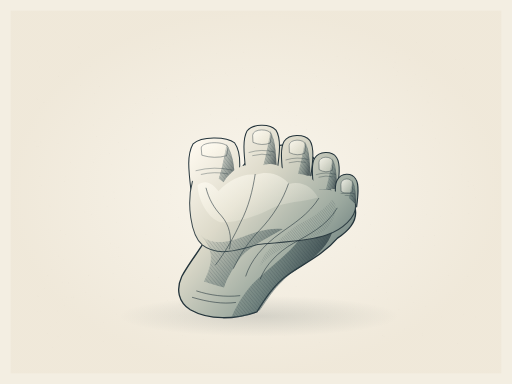
t = 0.00 s
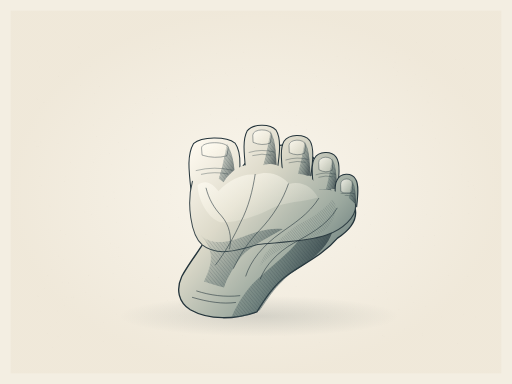
t = 0.98 s
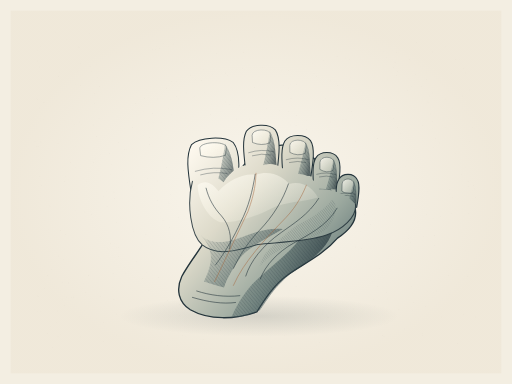
t = 2.28 s
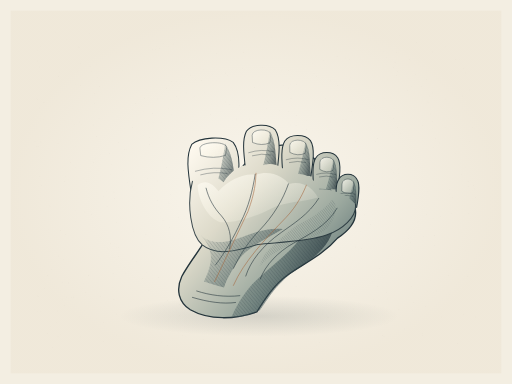
t = 3.62 s
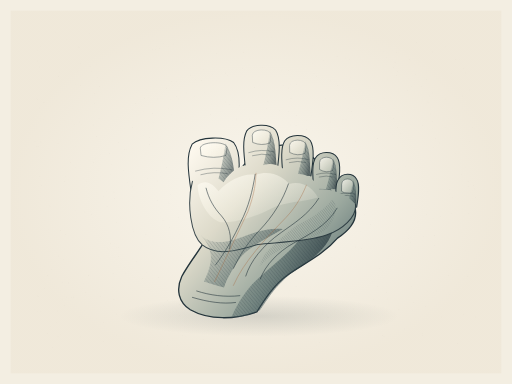
t = 4.69 s
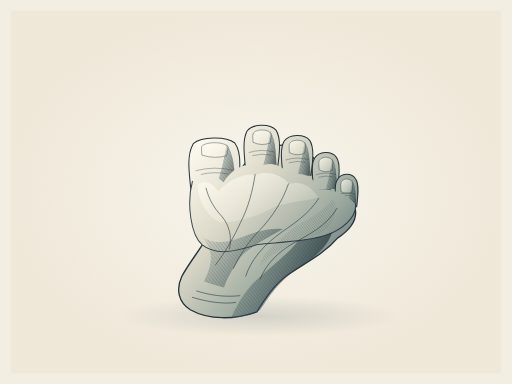
t = 5.81 s

The animated SVG that drew these frames (rendered in a browser with its animation timeline set to each time). Animation: 6 SMIL elements (animate=1,animateTransform=5); one cycle of 7.00 s, repeats indefinitely.

<svg xmlns="http://www.w3.org/2000/svg" width="1200" height="900" viewBox="0 0 1200 900" role="img" aria-labelledby="title desc">
<title id="title">Five notes of balance</title><desc id="desc">Original graphite, indigo and warm ivory anatomical drawing inspired by the form study in source photograph 105221.jpg. Native editable vector contours, tonal planes and crosshatching. Seven-second seamless anatomical study animation. An artistic study, not a clinical reference.</desc>
<defs>
<radialGradient id="paper"><stop stop-color="#fbf8f0"/><stop offset="1" stop-color="#eee6d6"/></radialGradient>
<linearGradient id="body" x1=".13" y1=".12" x2=".89" y2=".81" gradientUnits="objectBoundingBox"><stop stop-color="#fffaf0"/><stop offset=".32" stop-color="#e8dfcb"/><stop offset=".64" stop-color="#b6b8aa"/><stop offset=".87" stop-color="#697a78"/><stop offset="1" stop-color="#41545a"/></linearGradient>
<linearGradient id="body2" x1="0" y1="0" x2="1" y2="1"><stop stop-color="#ece4d2"/><stop offset=".55" stop-color="#b9b9a8"/><stop offset="1" stop-color="#506568"/></linearGradient>
<linearGradient id="shadow" x1="0" y1="0" x2="1" y2=".55"><stop stop-color="#5d716f" stop-opacity=".05"/><stop offset=".56" stop-color="#3f5659" stop-opacity=".55"/><stop offset="1" stop-color="#24343b" stop-opacity=".94"/></linearGradient>
<linearGradient id="light" x1="0" y1="0" x2="1" y2="1"><stop stop-color="#fffdf5" stop-opacity=".98"/><stop offset="1" stop-color="#fff9e8" stop-opacity=".05"/></linearGradient>
<linearGradient id="forefoot-tone" gradientUnits="userSpaceOnUse" x1="448" y1="336" x2="811" y2="655"><stop stop-color="#fffaf0"/><stop offset=".36" stop-color="#dddaca"/><stop offset=".73" stop-color="#9ca99f"/><stop offset="1" stop-color="#5b7072"/></linearGradient>
<linearGradient id="foot-tone" gradientUnits="userSpaceOnUse" x1="427" y1="400" x2="812" y2="645"><stop stop-color="#eee5d2"/><stop offset=".43" stop-color="#c7c9b9"/><stop offset="1" stop-color="#526a6b"/></linearGradient>
<radialGradient id="ground"><stop stop-color="#293b3f" stop-opacity=".15"/><stop offset="1" stop-color="#293b3f" stop-opacity="0"/></radialGradient>
</defs><rect width="1200" height="900" fill="#f3eee2"/><rect x="25" y="25" width="1150" height="850" fill="url(#paper)" opacity=".7"/><g id="paper-grain" fill="#665f50" opacity=".10"><circle cx="267" cy="702" r="0.6"/><circle cx="152" cy="716" r="0.45"/><circle cx="976" cy="610" r="0.35"/><circle cx="1015" cy="685" r="0.45"/><circle cx="855" cy="503" r="0.45"/><circle cx="375" cy="120" r="0.35"/><circle cx="926" cy="146" r="0.6"/><circle cx="671" cy="439" r="0.6"/><circle cx="965" cy="671" r="0.6"/><circle cx="829" cy="724" r="0.6"/><circle cx="149" cy="609" r="0.6"/><circle cx="516" cy="587" r="0.45"/><circle cx="209" cy="78" r="0.35"/><circle cx="819" cy="140" r="0.6"/><circle cx="540" cy="94" r="0.45"/><circle cx="800" cy="610" r="0.35"/><circle cx="124" cy="815" r="0.35"/><circle cx="526" cy="806" r="0.45"/><circle cx="545" cy="592" r="0.6"/><circle cx="697" cy="709" r="0.35"/><circle cx="659" cy="349" r="0.6"/><circle cx="496" cy="562" r="0.35"/><circle cx="516" cy="342" r="0.6"/><circle cx="178" cy="519" r="0.45"/><circle cx="294" cy="640" r="0.6"/><circle cx="85" cy="343" r="0.6"/><circle cx="569" cy="160" r="0.45"/><circle cx="346" cy="419" r="0.45"/><circle cx="140" cy="170" r="0.35"/><circle cx="211" cy="661" r="0.35"/><circle cx="1115" cy="743" r="0.35"/><circle cx="670" cy="555" r="0.35"/><circle cx="448" cy="626" r="0.45"/><circle cx="359" cy="286" r="0.35"/><circle cx="419" cy="509" r="0.6"/><circle cx="97" cy="435" r="0.45"/><circle cx="219" cy="646" r="0.35"/><circle cx="539" cy="245" r="0.45"/><circle cx="994" cy="393" r="0.35"/><circle cx="478" cy="163" r="0.45"/><circle cx="175" cy="292" r="0.35"/><circle cx="979" cy="647" r="0.6"/><circle cx="1097" cy="425" r="0.6"/><circle cx="652" cy="682" r="0.35"/><circle cx="483" cy="806" r="0.45"/><circle cx="89" cy="343" r="0.6"/><circle cx="136" cy="336" r="0.6"/><circle cx="990" cy="295" r="0.45"/><circle cx="811" cy="279" r="0.6"/><circle cx="820" cy="186" r="0.45"/><circle cx="1076" cy="140" r="0.45"/><circle cx="420" cy="739" r="0.6"/><circle cx="256" cy="360" r="0.6"/><circle cx="732" cy="107" r="0.45"/><circle cx="373" cy="114" r="0.6"/><circle cx="723" cy="536" r="0.6"/><circle cx="259" cy="570" r="0.6"/><circle cx="437" cy="218" r="0.6"/><circle cx="836" cy="762" r="0.35"/><circle cx="418" cy="232" r="0.35"/><circle cx="733" cy="148" r="0.35"/><circle cx="297" cy="350" r="0.45"/><circle cx="528" cy="171" r="0.35"/><circle cx="311" cy="438" r="0.6"/><circle cx="85" cy="230" r="0.45"/><circle cx="1058" cy="623" r="0.35"/><circle cx="223" cy="372" r="0.35"/><circle cx="885" cy="325" r="0.6"/><circle cx="198" cy="497" r="0.45"/><circle cx="628" cy="238" r="0.6"/><circle cx="141" cy="541" r="0.6"/><circle cx="496" cy="135" r="0.35"/><circle cx="589" cy="576" r="0.45"/><circle cx="1001" cy="449" r="0.35"/><circle cx="415" cy="185" r="0.35"/><circle cx="96" cy="333" r="0.6"/><circle cx="1062" cy="413" r="0.35"/><circle cx="391" cy="208" r="0.6"/><circle cx="1045" cy="108" r="0.35"/><circle cx="138" cy="600" r="0.6"/><circle cx="365" cy="116" r="0.6"/><circle cx="589" cy="672" r="0.45"/><circle cx="599" cy="631" r="0.35"/><circle cx="549" cy="571" r="0.45"/><circle cx="812" cy="477" r="0.45"/><circle cx="1087" cy="737" r="0.45"/><circle cx="208" cy="646" r="0.6"/><circle cx="1108" cy="299" r="0.45"/><circle cx="1097" cy="437" r="0.6"/><circle cx="319" cy="613" r="0.45"/><circle cx="221" cy="242" r="0.45"/><circle cx="966" cy="728" r="0.45"/><circle cx="821" cy="366" r="0.35"/><circle cx="1020" cy="324" r="0.6"/><circle cx="541" cy="515" r="0.6"/><circle cx="990" cy="786" r="0.6"/><circle cx="369" cy="369" r="0.35"/><circle cx="848" cy="582" r="0.6"/><circle cx="206" cy="302" r="0.35"/><circle cx="262" cy="385" r="0.6"/><circle cx="185" cy="110" r="0.6"/><circle cx="643" cy="312" r="0.35"/><circle cx="1100" cy="332" r="0.45"/><circle cx="790" cy="132" r="0.6"/><circle cx="393" cy="809" r="0.6"/><circle cx="249" cy="485" r="0.35"/><circle cx="725" cy="545" r="0.35"/><circle cx="785" cy="536" r="0.45"/><circle cx="597" cy="742" r="0.35"/><circle cx="1059" cy="501" r="0.45"/><circle cx="809" cy="136" r="0.6"/><circle cx="369" cy="470" r="0.6"/><circle cx="1073" cy="805" r="0.6"/><circle cx="318" cy="242" r="0.6"/><circle cx="93" cy="253" r="0.6"/><circle cx="434" cy="789" r="0.35"/><circle cx="555" cy="279" r="0.45"/><circle cx="235" cy="363" r="0.35"/><circle cx="1018" cy="576" r="0.35"/><circle cx="82" cy="726" r="0.35"/><circle cx="1034" cy="743" r="0.6"/><circle cx="745" cy="530" r="0.45"/><circle cx="402" cy="191" r="0.6"/><circle cx="343" cy="639" r="0.45"/><circle cx="1096" cy="648" r="0.6"/><circle cx="399" cy="456" r="0.45"/><circle cx="459" cy="186" r="0.35"/><circle cx="570" cy="123" r="0.6"/><circle cx="219" cy="380" r="0.6"/><circle cx="767" cy="653" r="0.35"/><circle cx="533" cy="176" r="0.45"/><circle cx="529" cy="394" r="0.45"/><circle cx="1090" cy="392" r="0.35"/><circle cx="421" cy="549" r="0.35"/><circle cx="227" cy="320" r="0.6"/><circle cx="189" cy="149" r="0.45"/><circle cx="665" cy="347" r="0.6"/><circle cx="173" cy="696" r="0.45"/><circle cx="671" cy="650" r="0.6"/><circle cx="1031" cy="335" r="0.45"/><circle cx="778" cy="603" r="0.45"/><circle cx="992" cy="554" r="0.45"/><circle cx="628" cy="498" r="0.35"/><circle cx="1003" cy="239" r="0.6"/><circle cx="562" cy="548" r="0.45"/><circle cx="729" cy="534" r="0.45"/><circle cx="454" cy="556" r="0.35"/><circle cx="104" cy="676" r="0.6"/><circle cx="709" cy="758" r="0.35"/><circle cx="735" cy="405" r="0.45"/><circle cx="842" cy="513" r="0.6"/><circle cx="103" cy="240" r="0.6"/><circle cx="852" cy="360" r="0.35"/><circle cx="998" cy="718" r="0.6"/><circle cx="932" cy="299" r="0.6"/><circle cx="1114" cy="463" r="0.45"/><circle cx="252" cy="484" r="0.35"/><circle cx="221" cy="219" r="0.45"/><circle cx="677" cy="262" r="0.45"/><circle cx="683" cy="419" r="0.6"/><circle cx="750" cy="494" r="0.6"/><circle cx="1009" cy="114" r="0.35"/><circle cx="313" cy="542" r="0.35"/><circle cx="1010" cy="658" r="0.35"/><circle cx="420" cy="714" r="0.6"/><circle cx="350" cy="323" r="0.45"/><circle cx="890" cy="630" r="0.6"/><circle cx="775" cy="286" r="0.45"/><circle cx="763" cy="231" r="0.45"/><circle cx="918" cy="397" r="0.35"/><circle cx="425" cy="644" r="0.6"/><circle cx="804" cy="280" r="0.45"/><circle cx="350" cy="338" r="0.6"/><circle cx="513" cy="444" r="0.6"/><circle cx="880" cy="331" r="0.45"/><circle cx="681" cy="728" r="0.35"/><circle cx="990" cy="781" r="0.45"/><circle cx="489" cy="541" r="0.45"/><circle cx="176" cy="393" r="0.45"/><circle cx="527" cy="368" r="0.6"/><circle cx="242" cy="800" r="0.45"/><circle cx="378" cy="803" r="0.45"/><circle cx="182" cy="168" r="0.45"/><circle cx="480" cy="404" r="0.35"/><circle cx="878" cy="718" r="0.35"/><circle cx="228" cy="182" r="0.45"/><circle cx="834" cy="331" r="0.6"/><circle cx="1100" cy="211" r="0.6"/><circle cx="89" cy="695" r="0.6"/><circle cx="92" cy="413" r="0.45"/><circle cx="269" cy="465" r="0.6"/><circle cx="875" cy="434" r="0.6"/><circle cx="617" cy="372" r="0.6"/><circle cx="250" cy="449" r="0.35"/><circle cx="1109" cy="435" r="0.6"/><circle cx="160" cy="663" r="0.6"/><circle cx="489" cy="456" r="0.45"/><circle cx="342" cy="550" r="0.6"/><circle cx="1054" cy="455" r="0.45"/><circle cx="933" cy="406" r="0.45"/><circle cx="773" cy="454" r="0.6"/><circle cx="969" cy="709" r="0.45"/><circle cx="299" cy="90" r="0.45"/><circle cx="768" cy="743" r="0.45"/><circle cx="236" cy="104" r="0.35"/><circle cx="535" cy="678" r="0.6"/><circle cx="788" cy="387" r="0.45"/><circle cx="195" cy="665" r="0.35"/><circle cx="581" cy="137" r="0.35"/><circle cx="335" cy="432" r="0.45"/><circle cx="314" cy="243" r="0.45"/><circle cx="958" cy="552" r="0.35"/><circle cx="790" cy="355" r="0.6"/><circle cx="635" cy="788" r="0.45"/><circle cx="273" cy="522" r="0.6"/><circle cx="425" cy="353" r="0.35"/><circle cx="694" cy="294" r="0.6"/><circle cx="1006" cy="225" r="0.35"/><circle cx="278" cy="602" r="0.6"/><circle cx="87" cy="731" r="0.45"/><circle cx="922" cy="159" r="0.6"/><circle cx="461" cy="282" r="0.35"/><circle cx="935" cy="725" r="0.6"/><circle cx="988" cy="202" r="0.45"/><circle cx="232" cy="278" r="0.6"/><circle cx="1014" cy="285" r="0.6"/><circle cx="142" cy="783" r="0.35"/><circle cx="531" cy="431" r="0.35"/><circle cx="957" cy="559" r="0.45"/><circle cx="593" cy="553" r="0.35"/><circle cx="926" cy="427" r="0.35"/><circle cx="476" cy="795" r="0.6"/><circle cx="299" cy="428" r="0.45"/><circle cx="528" cy="173" r="0.45"/><circle cx="1099" cy="500" r="0.6"/><circle cx="694" cy="672" r="0.6"/><circle cx="413" cy="227" r="0.45"/><circle cx="138" cy="179" r="0.6"/><circle cx="828" cy="410" r="0.6"/><circle cx="917" cy="113" r="0.35"/><circle cx="581" cy="262" r="0.35"/><circle cx="273" cy="786" r="0.45"/><circle cx="435" cy="409" r="0.35"/><circle cx="267" cy="450" r="0.6"/><circle cx="89" cy="119" r="0.35"/><circle cx="517" cy="774" r="0.45"/><circle cx="586" cy="810" r="0.35"/><circle cx="310" cy="537" r="0.35"/><circle cx="648" cy="542" r="0.45"/><circle cx="609" cy="632" r="0.45"/><circle cx="160" cy="421" r="0.45"/><circle cx="909" cy="187" r="0.35"/><circle cx="900" cy="789" r="0.6"/><circle cx="463" cy="501" r="0.45"/><circle cx="691" cy="340" r="0.45"/><circle cx="686" cy="363" r="0.35"/><circle cx="714" cy="736" r="0.45"/><circle cx="923" cy="404" r="0.45"/><circle cx="438" cy="384" r="0.6"/><circle cx="258" cy="408" r="0.35"/><circle cx="898" cy="121" r="0.45"/><circle cx="101" cy="280" r="0.35"/><circle cx="154" cy="414" r="0.45"/><circle cx="930" cy="177" r="0.45"/><circle cx="950" cy="390" r="0.35"/><circle cx="676" cy="166" r="0.6"/><circle cx="930" cy="123" r="0.35"/><circle cx="694" cy="198" r="0.45"/><circle cx="906" cy="686" r="0.6"/><circle cx="765" cy="574" r="0.45"/><circle cx="1059" cy="172" r="0.45"/><circle cx="906" cy="134" r="0.45"/><circle cx="787" cy="725" r="0.35"/><circle cx="696" cy="110" r="0.35"/><circle cx="962" cy="569" r="0.6"/><circle cx="425" cy="599" r="0.45"/><circle cx="424" cy="716" r="0.45"/><circle cx="200" cy="685" r="0.35"/><circle cx="884" cy="324" r="0.6"/><circle cx="683" cy="247" r="0.45"/><circle cx="713" cy="696" r="0.6"/><circle cx="745" cy="762" r="0.45"/><circle cx="688" cy="453" r="0.45"/><circle cx="978" cy="521" r="0.35"/><circle cx="384" cy="716" r="0.35"/><circle cx="321" cy="182" r="0.35"/><circle cx="776" cy="240" r="0.45"/><circle cx="235" cy="695" r="0.6"/><circle cx="693" cy="413" r="0.45"/><circle cx="636" cy="328" r="0.6"/><circle cx="1017" cy="511" r="0.35"/><circle cx="1018" cy="552" r="0.6"/><circle cx="668" cy="365" r="0.45"/><circle cx="722" cy="760" r="0.35"/><circle cx="659" cy="165" r="0.35"/><circle cx="507" cy="126" r="0.6"/><circle cx="1061" cy="462" r="0.45"/><circle cx="619" cy="353" r="0.45"/><circle cx="114" cy="537" r="0.35"/><circle cx="426" cy="386" r="0.35"/><circle cx="936" cy="83" r="0.45"/><circle cx="498" cy="175" r="0.45"/><circle cx="1084" cy="225" r="0.6"/><circle cx="548" cy="243" r="0.35"/><circle cx="844" cy="542" r="0.35"/><circle cx="437" cy="513" r="0.45"/><circle cx="487" cy="473" r="0.45"/><circle cx="616" cy="157" r="0.35"/><circle cx="493" cy="268" r="0.6"/><circle cx="383" cy="103" r="0.35"/><circle cx="774" cy="189" r="0.35"/><circle cx="487" cy="775" r="0.6"/><circle cx="156" cy="697" r="0.35"/><circle cx="475" cy="672" r="0.6"/><circle cx="565" cy="230" r="0.35"/><circle cx="869" cy="527" r="0.6"/><circle cx="133" cy="755" r="0.35"/><circle cx="396" cy="476" r="0.6"/><circle cx="88" cy="234" r="0.6"/><circle cx="791" cy="200" r="0.6"/><circle cx="632" cy="669" r="0.35"/><circle cx="821" cy="182" r="0.35"/><circle cx="546" cy="619" r="0.45"/><circle cx="117" cy="483" r="0.6"/><circle cx="121" cy="514" r="0.35"/><circle cx="1113" cy="443" r="0.6"/><circle cx="499" cy="482" r="0.45"/><circle cx="742" cy="180" r="0.6"/><circle cx="187" cy="741" r="0.35"/><circle cx="789" cy="495" r="0.45"/><circle cx="277" cy="334" r="0.6"/><circle cx="695" cy="270" r="0.6"/><circle cx="518" cy="124" r="0.35"/><circle cx="770" cy="370" r="0.6"/><circle cx="231" cy="766" r="0.35"/><circle cx="885" cy="672" r="0.6"/><circle cx="1044" cy="232" r="0.6"/><circle cx="844" cy="288" r="0.35"/><circle cx="1053" cy="444" r="0.45"/><circle cx="614" cy="237" r="0.35"/><circle cx="637" cy="667" r="0.35"/><circle cx="512" cy="374" r="0.45"/><circle cx="413" cy="190" r="0.35"/><circle cx="908" cy="701" r="0.6"/><circle cx="367" cy="399" r="0.35"/><circle cx="290" cy="399" r="0.45"/><circle cx="220" cy="293" r="0.6"/><circle cx="1052" cy="645" r="0.6"/><circle cx="456" cy="226" r="0.35"/><circle cx="557" cy="583" r="0.6"/><circle cx="976" cy="99" r="0.6"/><circle cx="1082" cy="409" r="0.35"/><circle cx="824" cy="261" r="0.6"/><circle cx="974" cy="117" r="0.35"/><circle cx="1024" cy="682" r="0.45"/><circle cx="848" cy="467" r="0.45"/><circle cx="691" cy="420" r="0.6"/><circle cx="655" cy="364" r="0.6"/><circle cx="278" cy="580" r="0.45"/><circle cx="349" cy="681" r="0.6"/><circle cx="545" cy="729" r="0.35"/><circle cx="680" cy="370" r="0.35"/><circle cx="310" cy="299" r="0.6"/><circle cx="129" cy="76" r="0.45"/><circle cx="572" cy="466" r="0.35"/><circle cx="82" cy="331" r="0.45"/><circle cx="807" cy="633" r="0.6"/><circle cx="612" cy="381" r="0.35"/><circle cx="965" cy="202" r="0.6"/><circle cx="948" cy="771" r="0.45"/><circle cx="778" cy="490" r="0.45"/><circle cx="111" cy="781" r="0.6"/><circle cx="649" cy="506" r="0.45"/><circle cx="645" cy="532" r="0.45"/><circle cx="694" cy="422" r="0.6"/><circle cx="1053" cy="691" r="0.35"/><circle cx="718" cy="282" r="0.35"/><circle cx="624" cy="254" r="0.45"/><circle cx="399" cy="741" r="0.35"/><circle cx="135" cy="729" r="0.45"/><circle cx="112" cy="646" r="0.6"/><circle cx="192" cy="292" r="0.35"/><circle cx="291" cy="351" r="0.35"/><circle cx="274" cy="736" r="0.6"/><circle cx="504" cy="618" r="0.6"/><circle cx="621" cy="455" r="0.35"/><circle cx="396" cy="255" r="0.45"/><circle cx="931" cy="167" r="0.6"/><circle cx="269" cy="571" r="0.35"/><circle cx="287" cy="165" r="0.35"/><circle cx="933" cy="396" r="0.6"/><circle cx="457" cy="401" r="0.45"/><circle cx="215" cy="168" r="0.35"/><circle cx="921" cy="316" r="0.45"/><circle cx="584" cy="279" r="0.45"/><circle cx="87" cy="143" r="0.6"/><circle cx="922" cy="277" r="0.6"/><circle cx="769" cy="744" r="0.6"/><circle cx="613" cy="545" r="0.45"/><circle cx="203" cy="425" r="0.45"/><circle cx="121" cy="631" r="0.45"/><circle cx="391" cy="392" r="0.6"/><circle cx="609" cy="501" r="0.45"/><circle cx="399" cy="233" r="0.45"/><circle cx="1068" cy="139" r="0.45"/><circle cx="339" cy="231" r="0.6"/><circle cx="1002" cy="683" r="0.45"/><circle cx="406" cy="730" r="0.35"/><circle cx="975" cy="339" r="0.35"/><circle cx="95" cy="108" r="0.45"/><circle cx="370" cy="232" r="0.35"/><circle cx="211" cy="156" r="0.6"/><circle cx="841" cy="484" r="0.6"/><circle cx="894" cy="190" r="0.35"/><circle cx="678" cy="680" r="0.35"/><circle cx="748" cy="802" r="0.45"/><circle cx="119" cy="765" r="0.45"/><circle cx="234" cy="202" r="0.6"/><circle cx="1014" cy="300" r="0.35"/><circle cx="393" cy="704" r="0.6"/><circle cx="93" cy="157" r="0.6"/><circle cx="809" cy="503" r="0.35"/><circle cx="641" cy="416" r="0.6"/><circle cx="722" cy="766" r="0.35"/><circle cx="1013" cy="218" r="0.35"/><circle cx="999" cy="503" r="0.6"/><circle cx="955" cy="212" r="0.6"/><circle cx="939" cy="312" r="0.45"/><circle cx="1017" cy="345" r="0.45"/><circle cx="129" cy="195" r="0.35"/><circle cx="693" cy="636" r="0.6"/><circle cx="817" cy="254" r="0.35"/><circle cx="1091" cy="171" r="0.6"/><circle cx="556" cy="408" r="0.35"/><circle cx="265" cy="641" r="0.6"/><circle cx="886" cy="376" r="0.45"/><circle cx="665" cy="200" r="0.45"/><circle cx="583" cy="457" r="0.35"/><circle cx="1092" cy="588" r="0.45"/><circle cx="490" cy="77" r="0.45"/><circle cx="826" cy="387" r="0.35"/><circle cx="719" cy="304" r="0.6"/><circle cx="147" cy="701" r="0.45"/><circle cx="828" cy="764" r="0.45"/><circle cx="177" cy="343" r="0.35"/><circle cx="482" cy="360" r="0.45"/><circle cx="810" cy="735" r="0.45"/><circle cx="658" cy="458" r="0.6"/><circle cx="750" cy="494" r="0.45"/><circle cx="152" cy="426" r="0.6"/><circle cx="720" cy="205" r="0.35"/><circle cx="146" cy="662" r="0.45"/><circle cx="429" cy="147" r="0.45"/><circle cx="682" cy="230" r="0.6"/><circle cx="186" cy="286" r="0.6"/><circle cx="472" cy="189" r="0.6"/><circle cx="597" cy="205" r="0.6"/><circle cx="818" cy="274" r="0.45"/><circle cx="132" cy="444" r="0.35"/><circle cx="649" cy="663" r="0.6"/><circle cx="897" cy="787" r="0.45"/><circle cx="637" cy="815" r="0.45"/><circle cx="730" cy="271" r="0.45"/><circle cx="411" cy="663" r="0.6"/><circle cx="636" cy="87" r="0.35"/><circle cx="188" cy="201" r="0.35"/><circle cx="402" cy="268" r="0.35"/><circle cx="681" cy="293" r="0.6"/><circle cx="655" cy="323" r="0.6"/><circle cx="366" cy="108" r="0.35"/><circle cx="136" cy="788" r="0.45"/><circle cx="924" cy="468" r="0.35"/><circle cx="959" cy="139" r="0.6"/><circle cx="214" cy="502" r="0.6"/><circle cx="243" cy="755" r="0.6"/><circle cx="735" cy="724" r="0.35"/><circle cx="322" cy="792" r="0.35"/><circle cx="95" cy="731" r="0.35"/><circle cx="348" cy="288" r="0.35"/><circle cx="475" cy="70" r="0.45"/><circle cx="190" cy="156" r="0.35"/><circle cx="606" cy="779" r="0.35"/><circle cx="745" cy="451" r="0.35"/><circle cx="243" cy="460" r="0.45"/><circle cx="705" cy="727" r="0.35"/><circle cx="156" cy="92" r="0.35"/><circle cx="379" cy="286" r="0.35"/><circle cx="1067" cy="359" r="0.45"/><circle cx="732" cy="439" r="0.45"/><circle cx="602" cy="262" r="0.45"/><circle cx="382" cy="516" r="0.6"/><circle cx="358" cy="116" r="0.45"/><circle cx="1045" cy="298" r="0.35"/><circle cx="1060" cy="254" r="0.35"/><circle cx="89" cy="692" r="0.35"/><circle cx="178" cy="493" r="0.45"/><circle cx="655" cy="259" r="0.35"/><circle cx="875" cy="702" r="0.45"/><circle cx="427" cy="786" r="0.6"/><circle cx="973" cy="174" r="0.6"/><circle cx="1009" cy="267" r="0.6"/><circle cx="525" cy="317" r="0.45"/><circle cx="372" cy="650" r="0.6"/><circle cx="1081" cy="544" r="0.45"/><circle cx="334" cy="652" r="0.45"/><circle cx="358" cy="266" r="0.6"/><circle cx="495" cy="245" r="0.35"/><circle cx="1000" cy="187" r="0.45"/><circle cx="251" cy="582" r="0.45"/><circle cx="164" cy="192" r="0.35"/><circle cx="709" cy="213" r="0.35"/><circle cx="394" cy="109" r="0.35"/><circle cx="480" cy="216" r="0.35"/><circle cx="178" cy="198" r="0.35"/><circle cx="343" cy="209" r="0.45"/><circle cx="477" cy="523" r="0.35"/><circle cx="758" cy="141" r="0.6"/><circle cx="652" cy="513" r="0.6"/><circle cx="370" cy="424" r="0.6"/><circle cx="528" cy="239" r="0.45"/><circle cx="97" cy="184" r="0.35"/><circle cx="627" cy="588" r="0.35"/><circle cx="681" cy="245" r="0.35"/><circle cx="532" cy="127" r="0.35"/><circle cx="333" cy="722" r="0.35"/><circle cx="736" cy="173" r="0.45"/><circle cx="153" cy="549" r="0.35"/><circle cx="337" cy="261" r="0.35"/><circle cx="188" cy="790" r="0.6"/><circle cx="757" cy="252" r="0.35"/><circle cx="336" cy="318" r="0.35"/><circle cx="167" cy="698" r="0.6"/><circle cx="272" cy="580" r="0.45"/><circle cx="742" cy="809" r="0.45"/><circle cx="579" cy="374" r="0.45"/><circle cx="1032" cy="507" r="0.45"/><circle cx="667" cy="786" r="0.45"/><circle cx="677" cy="206" r="0.6"/><circle cx="447" cy="176" r="0.6"/><circle cx="833" cy="579" r="0.45"/><circle cx="407" cy="103" r="0.45"/><circle cx="968" cy="107" r="0.35"/><circle cx="1019" cy="551" r="0.45"/><circle cx="562" cy="247" r="0.6"/><circle cx="807" cy="277" r="0.35"/><circle cx="397" cy="534" r="0.6"/><circle cx="1086" cy="161" r="0.45"/><circle cx="1014" cy="122" r="0.6"/><circle cx="680" cy="197" r="0.35"/><circle cx="166" cy="381" r="0.6"/></g><g id="original-anatomical-illustration"><ellipse cx="607" cy="741" rx="329" ry="48" fill="url(#ground)"/><path d="M446 726 C418 708 412 678 426 648 C450 604 479 575 494 538 C515 486 532 450 552 414 C580 368 618 342 660 340 C700 339 741 365 760 404 C789 438 814 454 830 480 C842 512 820 539 791 558 C758 597 711 618 675 644 C642 667 619 704 602 731 C551 749 490 751 446 726Z" fill="url(#forefoot-tone)" stroke="#24343b" stroke-width="3.1" opacity="1" stroke-linecap="round" stroke-linejoin="round" /><path d="M738 375 C773 418 792 474 784 521 C779 571 740 603 700 628 C652 659 631 696 609 727 C581 741 562 744 542 744 C562 701 580 675 610 648 C654 610 693 579 712 546 C739 500 748 438 738 375Z" fill="url(#shadow)" stroke="none" stroke-width="0" opacity="0.78" stroke-linecap="round" stroke-linejoin="round" /><defs><clipPath id="hatch-46"><path d="M738 375 C773 418 792 474 784 521 C779 571 740 603 700 628 C652 659 631 696 609 727 C581 741 562 744 542 744 C562 701 580 675 610 648 C654 610 693 579 712 546 C739 500 748 438 738 375Z"/></clipPath></defs><g clip-path="url(#hatch-46)" opacity="0.42" stroke="#24343b" fill="none" stroke-width=".85"><path d="M158 370 Q302.4 552.4 469.59999999999997 750"/><path d="M166 370 Q310.4 552.4 477.59999999999997 750"/><path d="M174 370 Q318.4 552.4 485.59999999999997 750"/><path d="M182 370 Q326.4 552.4 493.59999999999997 750"/><path d="M190 370 Q334.4 552.4 501.59999999999997 750"/><path d="M198 370 Q342.4 552.4 509.59999999999997 750"/><path d="M206 370 Q350.4 552.4 517.5999999999999 750"/><path d="M214 370 Q358.4 552.4 525.5999999999999 750"/><path d="M222 370 Q366.4 552.4 533.5999999999999 750"/><path d="M230 370 Q374.4 552.4 541.5999999999999 750"/><path d="M238 370 Q382.4 552.4 549.5999999999999 750"/><path d="M246 370 Q390.4 552.4 557.5999999999999 750"/><path d="M254 370 Q398.4 552.4 565.5999999999999 750"/><path d="M262 370 Q406.4 552.4 573.5999999999999 750"/><path d="M270 370 Q414.4 552.4 581.5999999999999 750"/><path d="M278 370 Q422.4 552.4 589.5999999999999 750"/><path d="M286 370 Q430.4 552.4 597.5999999999999 750"/><path d="M294 370 Q438.4 552.4 605.5999999999999 750"/><path d="M302 370 Q446.4 552.4 613.5999999999999 750"/><path d="M310 370 Q454.4 552.4 621.5999999999999 750"/><path d="M318 370 Q462.4 552.4 629.5999999999999 750"/><path d="M326 370 Q470.4 552.4 637.5999999999999 750"/><path d="M334 370 Q478.4 552.4 645.5999999999999 750"/><path d="M342 370 Q486.4 552.4 653.5999999999999 750"/><path d="M350 370 Q494.4 552.4 661.5999999999999 750"/><path d="M358 370 Q502.4 552.4 669.5999999999999 750"/><path d="M366 370 Q510.4 552.4 677.5999999999999 750"/><path d="M374 370 Q518.4 552.4 685.5999999999999 750"/><path d="M382 370 Q526.4 552.4 693.5999999999999 750"/><path d="M390 370 Q534.4 552.4 701.5999999999999 750"/><path d="M398 370 Q542.4 552.4 709.5999999999999 750"/><path d="M406 370 Q550.4 552.4 717.5999999999999 750"/><path d="M414 370 Q558.4 552.4 725.5999999999999 750"/><path d="M422 370 Q566.4 552.4 733.5999999999999 750"/><path d="M430 370 Q574.4 552.4 741.5999999999999 750"/><path d="M438 370 Q582.4 552.4 749.5999999999999 750"/><path d="M446 370 Q590.4 552.4 757.5999999999999 750"/><path d="M454 370 Q598.4 552.4 765.5999999999999 750"/><path d="M462 370 Q606.4 552.4 773.5999999999999 750"/><path d="M470 370 Q614.4 552.4 781.5999999999999 750"/><path d="M478 370 Q622.4 552.4 789.5999999999999 750"/><path d="M486 370 Q630.4 552.4 797.5999999999999 750"/><path d="M494 370 Q638.4 552.4 805.5999999999999 750"/><path d="M502 370 Q646.4 552.4 813.5999999999999 750"/><path d="M510 370 Q654.4 552.4 821.5999999999999 750"/><path d="M518 370 Q662.4 552.4 829.5999999999999 750"/><path d="M526 370 Q670.4 552.4 837.5999999999999 750"/><path d="M534 370 Q678.4 552.4 845.5999999999999 750"/><path d="M542 370 Q686.4 552.4 853.5999999999999 750"/><path d="M550 370 Q694.4 552.4 861.5999999999999 750"/><path d="M558 370 Q702.4 552.4 869.5999999999999 750"/><path d="M566 370 Q710.4 552.4 877.5999999999999 750"/><path d="M574 370 Q718.4 552.4 885.5999999999999 750"/><path d="M582 370 Q726.4 552.4 893.5999999999999 750"/><path d="M590 370 Q734.4 552.4 901.5999999999999 750"/><path d="M598 370 Q742.4 552.4 909.5999999999999 750"/><path d="M606 370 Q750.4 552.4 917.5999999999999 750"/><path d="M614 370 Q758.4 552.4 925.5999999999999 750"/><path d="M622 370 Q766.4 552.4 933.5999999999999 750"/><path d="M630 370 Q774.4 552.4 941.5999999999999 750"/><path d="M638 370 Q782.4 552.4 949.5999999999999 750"/><path d="M646 370 Q790.4 552.4 957.5999999999999 750"/><path d="M654 370 Q798.4 552.4 965.5999999999999 750"/><path d="M662 370 Q806.4 552.4 973.5999999999999 750"/><path d="M670 370 Q814.4 552.4 981.5999999999999 750"/><path d="M678 370 Q822.4 552.4 989.5999999999999 750"/><path d="M686 370 Q830.4 552.4 997.5999999999999 750"/><path d="M694 370 Q838.4 552.4 1005.5999999999999 750"/><path d="M702 370 Q846.4 552.4 1013.5999999999999 750"/><path d="M710 370 Q854.4 552.4 1021.5999999999999 750"/><path d="M718 370 Q862.4 552.4 1029.6 750"/><path d="M726 370 Q870.4 552.4 1037.6 750"/><path d="M734 370 Q878.4 552.4 1045.6 750"/><path d="M742 370 Q886.4 552.4 1053.6 750"/><path d="M750 370 Q894.4 552.4 1061.6 750"/><path d="M758 370 Q902.4 552.4 1069.6 750"/><path d="M766 370 Q910.4 552.4 1077.6 750"/><path d="M774 370 Q918.4 552.4 1085.6 750"/><path d="M782 370 Q926.4 552.4 1093.6 750"/><path d="M790 370 Q934.4 552.4 1101.6 750"/><path d="M798 370 Q942.4 552.4 1109.6 750"/><path d="M806 370 Q950.4 552.4 1117.6 750"/><path d="M814 370 Q958.4 552.4 1125.6 750"/><path d="M822 370 Q966.4 552.4 1133.6 750"/><path d="M830 370 Q974.4 552.4 1141.6 750"/><path d="M838 370 Q982.4 552.4 1149.6 750"/><path d="M846 370 Q990.4 552.4 1157.6 750"/><path d="M854 370 Q998.4 552.4 1165.6 750"/><path d="M862 370 Q1006.4 552.4 1173.6 750"/><path d="M870 370 Q1014.4 552.4 1181.6 750"/><path d="M878 370 Q1022.4 552.4 1189.6 750"/><path d="M886 370 Q1030.4 552.4 1197.6 750"/><path d="M894 370 Q1038.4 552.4 1205.6 750"/><path d="M902 370 Q1046.4 552.4 1213.6 750"/><path d="M910 370 Q1054.4 552.4 1221.6 750"/><path d="M918 370 Q1062.4 552.4 1229.6 750"/><path d="M926 370 Q1070.4 552.4 1237.6 750"/><path d="M934 370 Q1078.4 552.4 1245.6 750"/><path d="M942 370 Q1086.4 552.4 1253.6 750"/><path d="M950 370 Q1094.4 552.4 1261.6 750"/><path d="M958 370 Q1102.4 552.4 1269.6 750"/><path d="M966 370 Q1110.4 552.4 1277.6 750"/><path d="M974 370 Q1118.4 552.4 1285.6 750"/><path d="M982 370 Q1126.4 552.4 1293.6 750"/><path d="M990 370 Q1134.4 552.4 1301.6 750"/><path d="M998 370 Q1142.4 552.4 1309.6 750"/><path d="M1006 370 Q1150.4 552.4 1317.6 750"/><path d="M1014 370 Q1158.4 552.4 1325.6 750"/><path d="M1022 370 Q1166.4 552.4 1333.6 750"/><path d="M1030 370 Q1174.4 552.4 1341.6 750"/><path d="M1038 370 Q1182.4 552.4 1349.6 750"/><path d="M1046 370 Q1190.4 552.4 1357.6 750"/><path d="M1054 370 Q1198.4 552.4 1365.6 750"/><path d="M1062 370 Q1206.4 552.4 1373.6 750"/><path d="M1070 370 Q1214.4 552.4 1381.6 750"/><path d="M1078 370 Q1222.4 552.4 1389.6 750"/><path d="M1086 370 Q1230.4 552.4 1397.6 750"/><path d="M1094 370 Q1238.4 552.4 1405.6 750"/><path d="M1102 370 Q1246.4 552.4 1413.6 750"/><path d="M1110 370 Q1254.4 552.4 1421.6 750"/><path d="M1118 370 Q1262.4 552.4 1429.6 750"/><path d="M1126 370 Q1270.4 552.4 1437.6 750"/><path d="M1134 370 Q1278.4 552.4 1445.6 750"/><path d="M1142 370 Q1286.4 552.4 1453.6 750"/><path d="M1150 370 Q1294.4 552.4 1461.6 750"/><path d="M1158 370 Q1302.4 552.4 1469.6 750"/><path d="M1166 370 Q1310.4 552.4 1477.6 750"/></g><g id="great-toe"><path d="M448.12 450 C441.4 396.25 438.04 362.5 452.6 337 C471.64 320 528.76 319 550.04 335 C569.08 361.25 561.24 408.75 554.52 450Z" fill="url(#forefoot-tone)" stroke="none" stroke-width="0" opacity="1" stroke-linecap="round" stroke-linejoin="round" /><path d="M448.12 450 C441.4 396.25 438.04 362.5 452.6 337 C471.64 320 528.76 319 550.04 335 C569.08 361.25 561.24 408.75 554.52 450" fill="none" stroke="#24343b" stroke-width="2.4" opacity="1" stroke-linecap="round" stroke-linejoin="round" /><path d="M531.0 337 C553.4 372.5 547.8 413.75 554.52 450 L503 450 C519.8 400.0 525.4 368.75 531.0 337Z" fill="url(#shadow)" stroke="none" stroke-width="0" opacity="0.68" stroke-linecap="round" stroke-linejoin="round" /><defs><clipPath id="hatch-47"><path d="M531.0 337 C553.4 372.5 547.8 413.75 554.52 450 L503 450 C519.8 400.0 525.4 368.75 531.0 337Z"/></clipPath></defs><g clip-path="url(#hatch-47)" opacity="0.42" stroke="#24343b" fill="none" stroke-width=".85"><path d="M322 325 Q369.5 385.0 424.5 450"/><path d="M330 325 Q377.5 385.0 432.5 450"/><path d="M338 325 Q385.5 385.0 440.5 450"/><path d="M346 325 Q393.5 385.0 448.5 450"/><path d="M354 325 Q401.5 385.0 456.5 450"/><path d="M362 325 Q409.5 385.0 464.5 450"/><path d="M370 325 Q417.5 385.0 472.5 450"/><path d="M378 325 Q425.5 385.0 480.5 450"/><path d="M386 325 Q433.5 385.0 488.5 450"/><path d="M394 325 Q441.5 385.0 496.5 450"/><path d="M402 325 Q449.5 385.0 504.5 450"/><path d="M410 325 Q457.5 385.0 512.5 450"/><path d="M418 325 Q465.5 385.0 520.5 450"/><path d="M426 325 Q473.5 385.0 528.5 450"/><path d="M434 325 Q481.5 385.0 536.5 450"/><path d="M442 325 Q489.5 385.0 544.5 450"/><path d="M450 325 Q497.5 385.0 552.5 450"/><path d="M458 325 Q505.5 385.0 560.5 450"/><path d="M466 325 Q513.5 385.0 568.5 450"/><path d="M474 325 Q521.5 385.0 576.5 450"/><path d="M482 325 Q529.5 385.0 584.5 450"/><path d="M490 325 Q537.5 385.0 592.5 450"/><path d="M498 325 Q545.5 385.0 600.5 450"/><path d="M506 325 Q553.5 385.0 608.5 450"/><path d="M514 325 Q561.5 385.0 616.5 450"/><path d="M522 325 Q569.5 385.0 624.5 450"/><path d="M530 325 Q577.5 385.0 632.5 450"/><path d="M538 325 Q585.5 385.0 640.5 450"/><path d="M546 325 Q593.5 385.0 648.5 450"/><path d="M554 325 Q601.5 385.0 656.5 450"/><path d="M562 325 Q609.5 385.0 664.5 450"/><path d="M570 325 Q617.5 385.0 672.5 450"/><path d="M578 325 Q625.5 385.0 680.5 450"/><path d="M586 325 Q633.5 385.0 688.5 450"/><path d="M594 325 Q641.5 385.0 696.5 450"/><path d="M602 325 Q649.5 385.0 704.5 450"/><path d="M610 325 Q657.5 385.0 712.5 450"/><path d="M618 325 Q665.5 385.0 720.5 450"/><path d="M626 325 Q673.5 385.0 728.5 450"/><path d="M634 325 Q681.5 385.0 736.5 450"/><path d="M642 325 Q689.5 385.0 744.5 450"/><path d="M650 325 Q697.5 385.0 752.5 450"/><path d="M658 325 Q705.5 385.0 760.5 450"/><path d="M666 325 Q713.5 385.0 768.5 450"/><path d="M674 325 Q721.5 385.0 776.5 450"/><path d="M682 325 Q729.5 385.0 784.5 450"/></g><path d="M471.64 346 C471.64 331 531.0 330 534.36 346 L531.0 365 Q503 373 473.88 364Z" fill="url(#light)" stroke="#24343b" stroke-width="1.2" opacity="0.8" stroke-linecap="round" stroke-linejoin="round" /><path d="M459.32 400.0 Q503 388.75 544.44 398.75" fill="none" stroke="#24343b" stroke-width="1.3" opacity="0.6" stroke-linecap="round" stroke-linejoin="round" /><path d="M471.64 408.75 Q503 401.25 533.24 407.5" fill="none" stroke="#24343b" stroke-width="1.3" opacity="0.6" stroke-linecap="round" stroke-linejoin="round" /><animateTransform attributeName="transform" type="rotate" values="0 503 450;0.4 503 450;-2 503 450;-1.4 503 450;0.2 503 450;0 503 450" keyTimes="0;.14;.43;.61;.85;1" dur="7s" repeatCount="indefinite" calcMode="spline" keySplines=".42 0 .58 1;.22 .6 .35 1;.42 0 .58 1;.42 0 .58 1;.42 0 .58 1"/></g><g id="second-toe"><path d="M575.78 399 C571.1 354.28 568.76 326.2 578.9 307 C592.16 290 631.94 289 646.76 305 C660.02 325.15999999999997 654.56 364.68 649.88 399Z" fill="url(#forefoot-tone)" stroke="none" stroke-width="0" opacity="1" stroke-linecap="round" stroke-linejoin="round" /><path d="M575.78 399 C571.1 354.28 568.76 326.2 578.9 307 C592.16 290 631.94 289 646.76 305 C660.02 325.15999999999997 654.56 364.68 649.88 399" fill="none" stroke="#24343b" stroke-width="2.4" opacity="1" stroke-linecap="round" stroke-linejoin="round" /><path d="M633.5 307 C649.1 334.52 645.2 368.84000000000003 649.88 399 L614 399 C625.7 357.4 629.6 331.4 633.5 307Z" fill="url(#shadow)" stroke="none" stroke-width="0" opacity="0.68" stroke-linecap="round" stroke-linejoin="round" /><defs><clipPath id="hatch-48"><path d="M633.5 307 C649.1 334.52 645.2 368.84000000000003 649.88 399 L614 399 C625.7 357.4 629.6 331.4 633.5 307Z"/></clipPath></defs><g clip-path="url(#hatch-48)" opacity="0.42" stroke="#24343b" fill="none" stroke-width=".85"><path d="M471 295 Q510.52 344.92 556.28 399"/><path d="M479 295 Q518.52 344.92 564.28 399"/><path d="M487 295 Q526.52 344.92 572.28 399"/><path d="M495 295 Q534.52 344.92 580.28 399"/><path d="M503 295 Q542.52 344.92 588.28 399"/><path d="M511 295 Q550.52 344.92 596.28 399"/><path d="M519 295 Q558.52 344.92 604.28 399"/><path d="M527 295 Q566.52 344.92 612.28 399"/><path d="M535 295 Q574.52 344.92 620.28 399"/><path d="M543 295 Q582.52 344.92 628.28 399"/><path d="M551 295 Q590.52 344.92 636.28 399"/><path d="M559 295 Q598.52 344.92 644.28 399"/><path d="M567 295 Q606.52 344.92 652.28 399"/><path d="M575 295 Q614.52 344.92 660.28 399"/><path d="M583 295 Q622.52 344.92 668.28 399"/><path d="M591 295 Q630.52 344.92 676.28 399"/><path d="M599 295 Q638.52 344.92 684.28 399"/><path d="M607 295 Q646.52 344.92 692.28 399"/><path d="M615 295 Q654.52 344.92 700.28 399"/><path d="M623 295 Q662.52 344.92 708.28 399"/><path d="M631 295 Q670.52 344.92 716.28 399"/><path d="M639 295 Q678.52 344.92 724.28 399"/><path d="M647 295 Q686.52 344.92 732.28 399"/><path d="M655 295 Q694.52 344.92 740.28 399"/><path d="M663 295 Q702.52 344.92 748.28 399"/><path d="M671 295 Q710.52 344.92 756.28 399"/><path d="M679 295 Q718.52 344.92 764.28 399"/><path d="M687 295 Q726.52 344.92 772.28 399"/><path d="M695 295 Q734.52 344.92 780.28 399"/><path d="M703 295 Q742.52 344.92 788.28 399"/><path d="M711 295 Q750.52 344.92 796.28 399"/><path d="M719 295 Q758.52 344.92 804.28 399"/><path d="M727 295 Q766.52 344.92 812.28 399"/><path d="M735 295 Q774.52 344.92 820.28 399"/><path d="M743 295 Q782.52 344.92 828.28 399"/><path d="M751 295 Q790.52 344.92 836.28 399"/></g><path d="M592.16 316 C592.16 301 633.5 300 635.84 316 L633.5 335 Q614 343 593.72 334Z" fill="url(#light)" stroke="#24343b" stroke-width="1.2" opacity="0.8" stroke-linecap="round" stroke-linejoin="round" /><path d="M583.58 357.4 Q614 348.04 642.86 356.36" fill="none" stroke="#24343b" stroke-width="1.3" opacity="0.6" stroke-linecap="round" stroke-linejoin="round" /><path d="M592.16 364.68 Q614 358.44 635.06 363.64" fill="none" stroke="#24343b" stroke-width="1.3" opacity="0.6" stroke-linecap="round" stroke-linejoin="round" /><animateTransform attributeName="transform" type="rotate" values="0 614 399;0.2 614 399;-1 614 399;-0.7 614 399;0.1 614 399;0 614 399" keyTimes="0;.14;.43;.61;.85;1" dur="7s" repeatCount="indefinite" calcMode="spline" keySplines=".42 0 .58 1;.22 .6 .35 1;.42 0 .58 1;.42 0 .58 1;.42 0 .58 1"/></g><g id="third-toe"><path d="M663.19 412 C659.05 372.01 656.98 346.9 665.95 331 C677.68 314 712.87 313 725.98 329 C737.71 345.97 732.88 381.31 728.74 412Z" fill="url(#forefoot-tone)" stroke="none" stroke-width="0" opacity="1" stroke-linecap="round" stroke-linejoin="round" /><path d="M663.19 412 C659.05 372.01 656.98 346.9 665.95 331 C677.68 314 712.87 313 725.98 329 C737.71 345.97 732.88 381.31 728.74 412" fill="none" stroke="#24343b" stroke-width="2.4" opacity="1" stroke-linecap="round" stroke-linejoin="round" /><path d="M714.25 331 C728.05 354.34000000000003 724.6 385.03 728.74 412 L697 412 C707.35 374.8 710.8 351.55 714.25 331Z" fill="url(#shadow)" stroke="none" stroke-width="0" opacity="0.68" stroke-linecap="round" stroke-linejoin="round" /><defs><clipPath id="hatch-49"><path d="M714.25 331 C728.05 354.34000000000003 724.6 385.03 728.74 412 L697 412 C707.35 374.8 710.8 351.55 714.25 331Z"/></clipPath></defs><g clip-path="url(#hatch-49)" opacity="0.42" stroke="#24343b" fill="none" stroke-width=".85"><path d="M569 319 Q604.34 363.64 645.26 412"/><path d="M577 319 Q612.34 363.64 653.26 412"/><path d="M585 319 Q620.34 363.64 661.26 412"/><path d="M593 319 Q628.34 363.64 669.26 412"/><path d="M601 319 Q636.34 363.64 677.26 412"/><path d="M609 319 Q644.34 363.64 685.26 412"/><path d="M617 319 Q652.34 363.64 693.26 412"/><path d="M625 319 Q660.34 363.64 701.26 412"/><path d="M633 319 Q668.34 363.64 709.26 412"/><path d="M641 319 Q676.34 363.64 717.26 412"/><path d="M649 319 Q684.34 363.64 725.26 412"/><path d="M657 319 Q692.34 363.64 733.26 412"/><path d="M665 319 Q700.34 363.64 741.26 412"/><path d="M673 319 Q708.34 363.64 749.26 412"/><path d="M681 319 Q716.34 363.64 757.26 412"/><path d="M689 319 Q724.34 363.64 765.26 412"/><path d="M697 319 Q732.34 363.64 773.26 412"/><path d="M705 319 Q740.34 363.64 781.26 412"/><path d="M713 319 Q748.34 363.64 789.26 412"/><path d="M721 319 Q756.34 363.64 797.26 412"/><path d="M729 319 Q764.34 363.64 805.26 412"/><path d="M737 319 Q772.34 363.64 813.26 412"/><path d="M745 319 Q780.34 363.64 821.26 412"/><path d="M753 319 Q788.34 363.64 829.26 412"/><path d="M761 319 Q796.34 363.64 837.26 412"/><path d="M769 319 Q804.34 363.64 845.26 412"/><path d="M777 319 Q812.34 363.64 853.26 412"/><path d="M785 319 Q820.34 363.64 861.26 412"/><path d="M793 319 Q828.34 363.64 869.26 412"/><path d="M801 319 Q836.34 363.64 877.26 412"/><path d="M809 319 Q844.34 363.64 885.26 412"/><path d="M817 319 Q852.34 363.64 893.26 412"/></g><path d="M677.68 340 C677.68 325 714.25 324 716.32 340 L714.25 359 Q697 367 679.06 358Z" fill="url(#light)" stroke="#24343b" stroke-width="1.2" opacity="0.8" stroke-linecap="round" stroke-linejoin="round" /><path d="M670.09 374.8 Q697 366.43 722.53 373.87" fill="none" stroke="#24343b" stroke-width="1.3" opacity="0.6" stroke-linecap="round" stroke-linejoin="round" /><path d="M677.68 381.31 Q697 375.73 715.63 380.38" fill="none" stroke="#24343b" stroke-width="1.3" opacity="0.6" stroke-linecap="round" stroke-linejoin="round" /><animateTransform attributeName="transform" type="rotate" values="0 697 412;-0.26 697 412;1.3 697 412;0.9099999999999999 697 412;-0.13 697 412;0 697 412" keyTimes="0;.14;.43;.61;.85;1" dur="7s" repeatCount="indefinite" calcMode="spline" keySplines=".42 0 .58 1;.22 .6 .35 1;.42 0 .58 1;.42 0 .58 1;.42 0 .58 1"/></g><g id="fourth-toe"><path d="M735.09 443 C731.55 406.88 729.78 384.2 737.45 371 C747.48 354 777.57 353 788.78 369 C798.81 383.36 794.68 415.28 791.14 443Z" fill="url(#forefoot-tone)" stroke="none" stroke-width="0" opacity="1" stroke-linecap="round" stroke-linejoin="round" /><path d="M735.09 443 C731.55 406.88 729.78 384.2 737.45 371 C747.48 354 777.57 353 788.78 369 C798.81 383.36 794.68 415.28 791.14 443" fill="none" stroke="#24343b" stroke-width="2.4" opacity="1" stroke-linecap="round" stroke-linejoin="round" /><path d="M778.75 371 C790.55 390.92 787.6 418.64 791.14 443 L764 443 C772.85 409.4 775.8 388.4 778.75 371Z" fill="url(#shadow)" stroke="none" stroke-width="0" opacity="0.68" stroke-linecap="round" stroke-linejoin="round" /><defs><clipPath id="hatch-50"><path d="M778.75 371 C790.55 390.92 787.6 418.64 791.14 443 L764 443 C772.85 409.4 775.8 388.4 778.75 371Z"/></clipPath></defs><g clip-path="url(#hatch-50)" opacity="0.42" stroke="#24343b" fill="none" stroke-width=".85"><path d="M650 359 Q681.92 399.32 718.88 443"/><path d="M658 359 Q689.92 399.32 726.88 443"/><path d="M666 359 Q697.92 399.32 734.88 443"/><path d="M674 359 Q705.92 399.32 742.88 443"/><path d="M682 359 Q713.92 399.32 750.88 443"/><path d="M690 359 Q721.92 399.32 758.88 443"/><path d="M698 359 Q729.92 399.32 766.88 443"/><path d="M706 359 Q737.92 399.32 774.88 443"/><path d="M714 359 Q745.92 399.32 782.88 443"/><path d="M722 359 Q753.92 399.32 790.88 443"/><path d="M730 359 Q761.92 399.32 798.88 443"/><path d="M738 359 Q769.92 399.32 806.88 443"/><path d="M746 359 Q777.92 399.32 814.88 443"/><path d="M754 359 Q785.92 399.32 822.88 443"/><path d="M762 359 Q793.92 399.32 830.88 443"/><path d="M770 359 Q801.92 399.32 838.88 443"/><path d="M778 359 Q809.92 399.32 846.88 443"/><path d="M786 359 Q817.92 399.32 854.88 443"/><path d="M794 359 Q825.92 399.32 862.88 443"/><path d="M802 359 Q833.92 399.32 870.88 443"/><path d="M810 359 Q841.92 399.32 878.88 443"/><path d="M818 359 Q849.92 399.32 886.88 443"/><path d="M826 359 Q857.92 399.32 894.88 443"/><path d="M834 359 Q865.92 399.32 902.88 443"/><path d="M842 359 Q873.92 399.32 910.88 443"/><path d="M850 359 Q881.92 399.32 918.88 443"/><path d="M858 359 Q889.92 399.32 926.88 443"/><path d="M866 359 Q897.92 399.32 934.88 443"/><path d="M874 359 Q905.92 399.32 942.88 443"/></g><path d="M747.48 380 C747.48 365 778.75 364 780.52 380 L778.75 399 Q764 407 748.66 398Z" fill="url(#light)" stroke="#24343b" stroke-width="1.2" opacity="0.8" stroke-linecap="round" stroke-linejoin="round" /><path d="M740.99 409.4 Q764 401.84000000000003 785.83 408.56" fill="none" stroke="#24343b" stroke-width="1.3" opacity="0.6" stroke-linecap="round" stroke-linejoin="round" /><path d="M747.48 415.28 Q764 410.24 779.93 414.44" fill="none" stroke="#24343b" stroke-width="1.3" opacity="0.6" stroke-linecap="round" stroke-linejoin="round" /><animateTransform attributeName="transform" type="rotate" values="0 764 443;-0.48 764 443;2.4 764 443;1.68 764 443;-0.24 764 443;0 764 443" keyTimes="0;.14;.43;.61;.85;1" dur="7s" repeatCount="indefinite" calcMode="spline" keySplines=".42 0 .58 1;.22 .6 .35 1;.42 0 .58 1;.42 0 .58 1;.42 0 .58 1"/></g><g id="fifth-toe"><path d="M788.5 485 C785.5 452.75 784.0 432.5 790.5 422 C799.0 405 824.5 404 834.0 420 C842.5 431.75 839.0 460.25 836.0 485Z" fill="url(#forefoot-tone)" stroke="none" stroke-width="0" opacity="1" stroke-linecap="round" stroke-linejoin="round" /><path d="M788.5 485 C785.5 452.75 784.0 432.5 790.5 422 C799.0 405 824.5 404 834.0 420 C842.5 431.75 839.0 460.25 836.0 485" fill="none" stroke="#24343b" stroke-width="2.4" opacity="1" stroke-linecap="round" stroke-linejoin="round" /><path d="M825.5 422 C835.5 438.5 833.0 463.25 836.0 485 L813 485 C820.5 455.0 823.0 436.25 825.5 422Z" fill="url(#shadow)" stroke="none" stroke-width="0" opacity="0.68" stroke-linecap="round" stroke-linejoin="round" /><defs><clipPath id="hatch-51"><path d="M825.5 422 C835.5 438.5 833.0 463.25 836.0 485 L813 485 C820.5 455.0 823.0 436.25 825.5 422Z"/></clipPath></defs><g clip-path="url(#hatch-51)" opacity="0.42" stroke="#24343b" fill="none" stroke-width=".85"><path d="M713 410 Q741.5 446.0 774.5 485"/><path d="M721 410 Q749.5 446.0 782.5 485"/><path d="M729 410 Q757.5 446.0 790.5 485"/><path d="M737 410 Q765.5 446.0 798.5 485"/><path d="M745 410 Q773.5 446.0 806.5 485"/><path d="M753 410 Q781.5 446.0 814.5 485"/><path d="M761 410 Q789.5 446.0 822.5 485"/><path d="M769 410 Q797.5 446.0 830.5 485"/><path d="M777 410 Q805.5 446.0 838.5 485"/><path d="M785 410 Q813.5 446.0 846.5 485"/><path d="M793 410 Q821.5 446.0 854.5 485"/><path d="M801 410 Q829.5 446.0 862.5 485"/><path d="M809 410 Q837.5 446.0 870.5 485"/><path d="M817 410 Q845.5 446.0 878.5 485"/><path d="M825 410 Q853.5 446.0 886.5 485"/><path d="M833 410 Q861.5 446.0 894.5 485"/><path d="M841 410 Q869.5 446.0 902.5 485"/><path d="M849 410 Q877.5 446.0 910.5 485"/><path d="M857 410 Q885.5 446.0 918.5 485"/><path d="M865 410 Q893.5 446.0 926.5 485"/><path d="M873 410 Q901.5 446.0 934.5 485"/><path d="M881 410 Q909.5 446.0 942.5 485"/><path d="M889 410 Q917.5 446.0 950.5 485"/><path d="M897 410 Q925.5 446.0 958.5 485"/><path d="M905 410 Q933.5 446.0 966.5 485"/></g><path d="M799.0 431 C799.0 416 825.5 415 827.0 431 L825.5 450 Q813 458 800.0 449Z" fill="url(#light)" stroke="#24343b" stroke-width="1.2" opacity="0.8" stroke-linecap="round" stroke-linejoin="round" /><path d="M793.5 455.0 Q813 448.25 831.5 454.25" fill="none" stroke="#24343b" stroke-width="1.3" opacity="0.6" stroke-linecap="round" stroke-linejoin="round" /><path d="M799.0 460.25 Q813 455.75 826.5 459.5" fill="none" stroke="#24343b" stroke-width="1.3" opacity="0.6" stroke-linecap="round" stroke-linejoin="round" /><animateTransform attributeName="transform" type="rotate" values="0 813 485;-0.6400000000000001 813 485;3.2 813 485;2.2399999999999998 813 485;-0.32000000000000006 813 485;0 813 485" keyTimes="0;.14;.43;.61;.85;1" dur="7s" repeatCount="indefinite" calcMode="spline" keySplines=".42 0 .58 1;.22 .6 .35 1;.42 0 .58 1;.42 0 .58 1;.42 0 .58 1"/></g><path d="M451 425 C477 405 501 408 524 427 C547 391 579 379 606 392 C637 374 665 391 680 411 C712 401 736 416 749 444 C776 442 814 455 833 479 C837 509 801 539 765 551 C720 567 648 568 604 573 C551 590 506 600 474 574 C447 551 437 477 451 425Z" fill="url(#forefoot-tone)" stroke="none" stroke-width="0" opacity="1" stroke-linecap="round" stroke-linejoin="round" /><path d="M451 425 C437 477 447 551 474 574 C506 600 551 590 604 573 C648 568 720 567 765 551 C801 539 837 509 833 479" fill="none" stroke="#24343b" stroke-width="2.4" opacity="0.88" stroke-linecap="round" stroke-linejoin="round" /><path d="M463 434 C483 418 501 433 512 448 C537 422 572 405 599 410 C636 396 666 417 678 431 C710 423 734 441 745 463 C710 474 669 472 635 489 C598 508 552 523 517 521 C489 512 465 473 463 434Z" fill="url(#light)" stroke="none" stroke-width="0" opacity="0.7" stroke-linecap="round" stroke-linejoin="round" /><path d="M483 441 C489 466 502 488 519 506 C538 528 544 556 538 583" fill="none" stroke="#24343b" stroke-width="1.8" opacity="0.74" stroke-linecap="round" stroke-linejoin="round" /><path d="M598 409 C592 447 583 484 564 521 C550 552 529 590 505 621" fill="none" stroke="#24343b" stroke-width="1.8" opacity="0.74" stroke-linecap="round" stroke-linejoin="round" /><path d="M676 431 C663 469 640 507 608 540 C581 568 563 596 547 629" fill="none" stroke="#24343b" stroke-width="1.8" opacity="0.74" stroke-linecap="round" stroke-linejoin="round" /><path d="M747 465 C723 503 688 524 659 545 C615 576 587 612 576 647" fill="none" stroke="#24343b" stroke-width="1.8" opacity="0.74" stroke-linecap="round" stroke-linejoin="round" /><path d="M790 488 C766 530 721 551 688 570 C653 589 621 622 610 654" fill="none" stroke="#24343b" stroke-width="1.8" opacity="0.74" stroke-linecap="round" stroke-linejoin="round" /><path d="M461 682 C492 692 527 697 562 693" fill="none" stroke="#24343b" stroke-width="1.8" opacity="0.74" stroke-linecap="round" stroke-linejoin="round" /><path d="M451 697 C488 708 522 713 552 709" fill="none" stroke="#24343b" stroke-width="1.8" opacity="0.74" stroke-linecap="round" stroke-linejoin="round" /><path d="M470 550 C499 580 545 565 577 552 C614 538 642 534 663 537 C622 561 587 576 564 603 C550 623 532 651 525 674 C507 670 492 664 478 660 C498 618 504 587 470 550Z" fill="url(#shadow)" stroke="none" stroke-width="0" opacity="0.62" stroke-linecap="round" stroke-linejoin="round" /><defs><clipPath id="hatch-52"><path d="M470 550 C499 580 545 565 577 552 C614 538 642 534 663 537 C622 561 587 576 564 603 C550 623 532 651 525 674 C507 670 492 664 478 660 C498 618 504 587 470 550Z"/></clipPath></defs><g clip-path="url(#hatch-52)" opacity="0.42" stroke="#24343b" fill="none" stroke-width=".85"><path d="M317 530 Q374.0 602.0 440.0 680"/><path d="M325 530 Q382.0 602.0 448.0 680"/><path d="M333 530 Q390.0 602.0 456.0 680"/><path d="M341 530 Q398.0 602.0 464.0 680"/><path d="M349 530 Q406.0 602.0 472.0 680"/><path d="M357 530 Q414.0 602.0 480.0 680"/><path d="M365 530 Q422.0 602.0 488.0 680"/><path d="M373 530 Q430.0 602.0 496.0 680"/><path d="M381 530 Q438.0 602.0 504.0 680"/><path d="M389 530 Q446.0 602.0 512.0 680"/><path d="M397 530 Q454.0 602.0 520.0 680"/><path d="M405 530 Q462.0 602.0 528.0 680"/><path d="M413 530 Q470.0 602.0 536.0 680"/><path d="M421 530 Q478.0 602.0 544.0 680"/><path d="M429 530 Q486.0 602.0 552.0 680"/><path d="M437 530 Q494.0 602.0 560.0 680"/><path d="M445 530 Q502.0 602.0 568.0 680"/><path d="M453 530 Q510.0 602.0 576.0 680"/><path d="M461 530 Q518.0 602.0 584.0 680"/><path d="M469 530 Q526.0 602.0 592.0 680"/><path d="M477 530 Q534.0 602.0 600.0 680"/><path d="M485 530 Q542.0 602.0 608.0 680"/><path d="M493 530 Q550.0 602.0 616.0 680"/><path d="M501 530 Q558.0 602.0 624.0 680"/><path d="M509 530 Q566.0 602.0 632.0 680"/><path d="M517 530 Q574.0 602.0 640.0 680"/><path d="M525 530 Q582.0 602.0 648.0 680"/><path d="M533 530 Q590.0 602.0 656.0 680"/><path d="M541 530 Q598.0 602.0 664.0 680"/><path d="M549 530 Q606.0 602.0 672.0 680"/><path d="M557 530 Q614.0 602.0 680.0 680"/><path d="M565 530 Q622.0 602.0 688.0 680"/><path d="M573 530 Q630.0 602.0 696.0 680"/><path d="M581 530 Q638.0 602.0 704.0 680"/><path d="M589 530 Q646.0 602.0 712.0 680"/><path d="M597 530 Q654.0 602.0 720.0 680"/><path d="M605 530 Q662.0 602.0 728.0 680"/><path d="M613 530 Q670.0 602.0 736.0 680"/><path d="M621 530 Q678.0 602.0 744.0 680"/><path d="M629 530 Q686.0 602.0 752.0 680"/><path d="M637 530 Q694.0 602.0 760.0 680"/><path d="M645 530 Q702.0 602.0 768.0 680"/><path d="M653 530 Q710.0 602.0 776.0 680"/><path d="M661 530 Q718.0 602.0 784.0 680"/><path d="M669 530 Q726.0 602.0 792.0 680"/><path d="M677 530 Q734.0 602.0 800.0 680"/><path d="M685 530 Q742.0 602.0 808.0 680"/><path d="M693 530 Q750.0 602.0 816.0 680"/><path d="M701 530 Q758.0 602.0 824.0 680"/><path d="M709 530 Q766.0 602.0 832.0 680"/><path d="M717 530 Q774.0 602.0 840.0 680"/><path d="M725 530 Q782.0 602.0 848.0 680"/><path d="M733 530 Q790.0 602.0 856.0 680"/><path d="M741 530 Q798.0 602.0 864.0 680"/><path d="M749 530 Q806.0 602.0 872.0 680"/><path d="M757 530 Q814.0 602.0 880.0 680"/><path d="M765 530 Q822.0 602.0 888.0 680"/><path d="M773 530 Q830.0 602.0 896.0 680"/><path d="M781 530 Q838.0 602.0 904.0 680"/><path d="M789 530 Q846.0 602.0 912.0 680"/><path d="M797 530 Q854.0 602.0 920.0 680"/><path d="M805 530 Q862.0 602.0 928.0 680"/><path d="M813 530 Q870.0 602.0 936.0 680"/></g><defs><clipPath id="hatch-53"><path d="M697 527 C735 511 768 483 779 467 C797 484 782 524 761 540 C731 562 696 567 664 581 C639 594 621 609 607 627 L619 598 C640 573 670 548 697 527Z"/></clipPath></defs><g clip-path="url(#hatch-53)" opacity="0.42" stroke="#24343b" fill="none" stroke-width=".85"><path d="M432 465 Q496.6 546.6 571.4 635"/><path d="M438 465 Q502.6 546.6 577.4 635"/><path d="M444 465 Q508.6 546.6 583.4 635"/><path d="M450 465 Q514.6 546.6 589.4 635"/><path d="M456 465 Q520.6 546.6 595.4 635"/><path d="M462 465 Q526.6 546.6 601.4 635"/><path d="M468 465 Q532.6 546.6 607.4 635"/><path d="M474 465 Q538.6 546.6 613.4 635"/><path d="M480 465 Q544.6 546.6 619.4 635"/><path d="M486 465 Q550.6 546.6 625.4 635"/><path d="M492 465 Q556.6 546.6 631.4 635"/><path d="M498 465 Q562.6 546.6 637.4 635"/><path d="M504 465 Q568.6 546.6 643.4 635"/><path d="M510 465 Q574.6 546.6 649.4 635"/><path d="M516 465 Q580.6 546.6 655.4 635"/><path d="M522 465 Q586.6 546.6 661.4 635"/><path d="M528 465 Q592.6 546.6 667.4 635"/><path d="M534 465 Q598.6 546.6 673.4 635"/><path d="M540 465 Q604.6 546.6 679.4 635"/><path d="M546 465 Q610.6 546.6 685.4 635"/><path d="M552 465 Q616.6 546.6 691.4 635"/><path d="M558 465 Q622.6 546.6 697.4 635"/><path d="M564 465 Q628.6 546.6 703.4 635"/><path d="M570 465 Q634.6 546.6 709.4 635"/><path d="M576 465 Q640.6 546.6 715.4 635"/><path d="M582 465 Q646.6 546.6 721.4 635"/><path d="M588 465 Q652.6 546.6 727.4 635"/><path d="M594 465 Q658.6 546.6 733.4 635"/><path d="M600 465 Q664.6 546.6 739.4 635"/><path d="M606 465 Q670.6 546.6 745.4 635"/><path d="M612 465 Q676.6 546.6 751.4 635"/><path d="M618 465 Q682.6 546.6 757.4 635"/><path d="M624 465 Q688.6 546.6 763.4 635"/><path d="M630 465 Q694.6 546.6 769.4 635"/><path d="M636 465 Q700.6 546.6 775.4 635"/><path d="M642 465 Q706.6 546.6 781.4 635"/><path d="M648 465 Q712.6 546.6 787.4 635"/><path d="M654 465 Q718.6 546.6 793.4 635"/><path d="M660 465 Q724.6 546.6 799.4 635"/><path d="M666 465 Q730.6 546.6 805.4 635"/><path d="M672 465 Q736.6 546.6 811.4 635"/><path d="M678 465 Q742.6 546.6 817.4 635"/><path d="M684 465 Q748.6 546.6 823.4 635"/><path d="M690 465 Q754.6 546.6 829.4 635"/><path d="M696 465 Q760.6 546.6 835.4 635"/><path d="M702 465 Q766.6 546.6 841.4 635"/><path d="M708 465 Q772.6 546.6 847.4 635"/><path d="M714 465 Q778.6 546.6 853.4 635"/><path d="M720 465 Q784.6 546.6 859.4 635"/><path d="M726 465 Q790.6 546.6 865.4 635"/><path d="M732 465 Q796.6 546.6 871.4 635"/><path d="M738 465 Q802.6 546.6 877.4 635"/><path d="M744 465 Q808.6 546.6 883.4 635"/><path d="M750 465 Q814.6 546.6 889.4 635"/><path d="M756 465 Q820.6 546.6 895.4 635"/><path d="M762 465 Q826.6 546.6 901.4 635"/><path d="M768 465 Q832.6 546.6 907.4 635"/><path d="M774 465 Q838.6 546.6 913.4 635"/><path d="M780 465 Q844.6 546.6 919.4 635"/><path d="M786 465 Q850.6 546.6 925.4 635"/><path d="M792 465 Q856.6 546.6 931.4 635"/><path d="M798 465 Q862.6 546.6 937.4 635"/><path d="M804 465 Q868.6 546.6 943.4 635"/><path d="M810 465 Q874.6 546.6 949.4 635"/><path d="M816 465 Q880.6 546.6 955.4 635"/><path d="M822 465 Q886.6 546.6 961.4 635"/><path d="M828 465 Q892.6 546.6 967.4 635"/><path d="M834 465 Q898.6 546.6 973.4 635"/><path d="M840 465 Q904.6 546.6 979.4 635"/><path d="M846 465 Q910.6 546.6 985.4 635"/><path d="M852 465 Q916.6 546.6 991.4 635"/><path d="M858 465 Q922.6 546.6 997.4 635"/><path d="M864 465 Q928.6 546.6 1003.4 635"/><path d="M870 465 Q934.6 546.6 1009.4 635"/><path d="M876 465 Q940.6 546.6 1015.4 635"/><path d="M882 465 Q946.6 546.6 1021.4 635"/><path d="M888 465 Q952.6 546.6 1027.4 635"/><path d="M894 465 Q958.6 546.6 1033.4 635"/><path d="M900 465 Q964.6 546.6 1039.4 635"/><path d="M906 465 Q970.6 546.6 1045.4 635"/><path d="M912 465 Q976.6 546.6 1051.4 635"/><path d="M918 465 Q982.6 546.6 1057.4 635"/><path d="M924 465 Q988.6 546.6 1063.4 635"/><path d="M930 465 Q994.6 546.6 1069.4 635"/><path d="M936 465 Q1000.6 546.6 1075.4 635"/><path d="M942 465 Q1006.6 546.6 1081.4 635"/><path d="M948 465 Q1012.6 546.6 1087.4 635"/><path d="M954 465 Q1018.6 546.6 1093.4 635"/><path d="M960 465 Q1024.6 546.6 1099.4 635"/><path d="M966 465 Q1030.6 546.6 1105.4 635"/></g><g id="anatomical-flow-54" opacity="0"><path d="M503 660 C533 598 557 546 581 496 C598 450 599 427 600 406" fill="none" stroke="#a66a42" stroke-width="2.3" opacity="0.68" stroke-linecap="round" stroke-linejoin="round" /><path d="M547 669 C572 612 621 561 670 510 C698 481 712 449 718 434" fill="none" stroke="#a66a42" stroke-width="2.3" opacity="0.68" stroke-linecap="round" stroke-linejoin="round" /><animate attributeName="opacity" values="0;0;.85;.85;0;0" keyTimes="0;.13;.39;.56;.83;1" dur="7s" repeatCount="indefinite" calcMode="spline" keySplines=".42 0 .58 1;.42 0 .58 1;.42 0 .58 1;.42 0 .58 1;.42 0 .58 1"/></g></g></svg>
